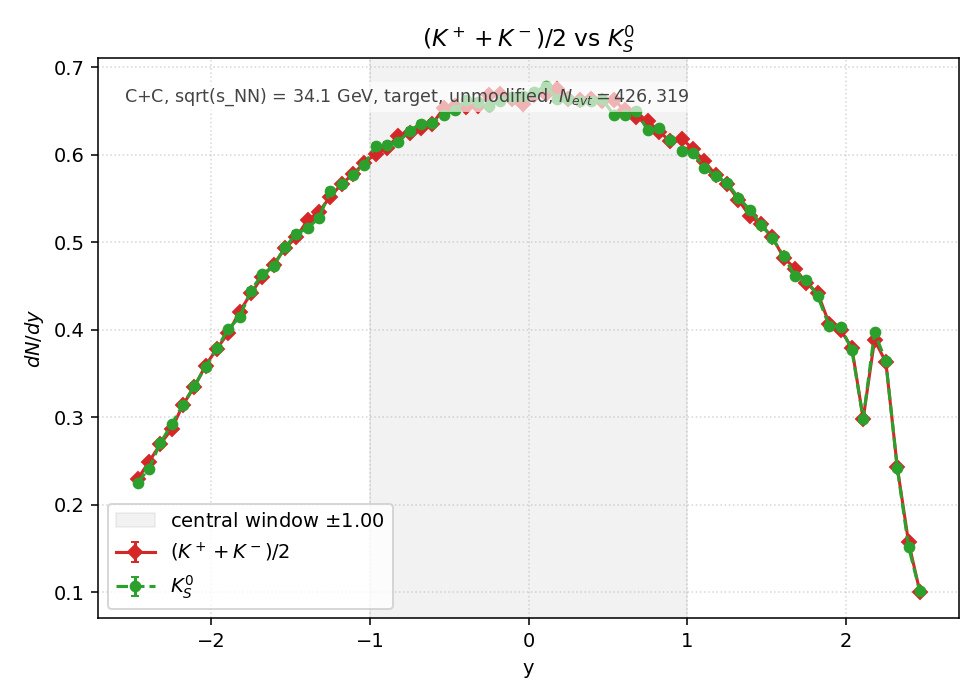

The data file committed next to this chart (first rows):
y_lo, y_hi, y_center, KmeanCharged_value, KmeanCharged_err, TwoK0S_value, TwoK0S_err
-2.5, -2.429, -2.464, 2.291359e-01, 1.939672e-03, 2.250967e-01, 1.922500e-03
-2.429, -2.357, -2.393, 2.485932e-01, 2.020348e-03, 2.410237e-01, 1.989352e-03
-2.357, -2.286, -2.321, 2.690028e-01, 2.101648e-03, 2.701029e-01, 2.105941e-03
-2.286, -2.214, -2.25, 2.860464e-01, 2.167204e-03, 2.917111e-01, 2.188559e-03
-2.214, -2.143, -2.179, 3.139926e-01, 2.270604e-03, 3.139597e-01, 2.270485e-03
-2.143, -2.071, -2.107, 3.343529e-01, 2.343064e-03, 3.356172e-01, 2.347490e-03
-2.071, -2, -2.036, 3.590645e-01, 2.428107e-03, 3.571598e-01, 2.421659e-03
-2, -1.929, -1.964, 3.782754e-01, 2.492216e-03, 3.786038e-01, 2.493298e-03
-1.929, -1.857, -1.893, 3.962057e-01, 2.550598e-03, 4.007375e-01, 2.565143e-03
-1.857, -1.786, -1.821, 4.205231e-01, 2.627705e-03, 4.141031e-01, 2.607570e-03
-1.786, -1.714, -1.75, 4.413925e-01, 2.692118e-03, 4.448078e-01, 2.702513e-03
-1.714, -1.643, -1.679, 4.601601e-01, 2.748756e-03, 4.631977e-01, 2.757814e-03
-1.643, -1.571, -1.607, 4.741332e-01, 2.790178e-03, 4.728361e-01, 2.786358e-03
-1.571, -1.5, -1.536, 4.931472e-01, 2.845574e-03, 4.941652e-01, 2.848510e-03
-1.5, -1.429, -1.464, 5.055276e-01, 2.881072e-03, 5.095175e-01, 2.892419e-03
-1.429, -1.357, -1.393, 5.254610e-01, 2.937324e-03, 5.160690e-01, 2.910955e-03
-1.357, -1.286, -1.321, 5.347052e-01, 2.963049e-03, 5.278090e-01, 2.943880e-03
-1.286, -1.214, -1.25, 5.520936e-01, 3.010843e-03, 5.585794e-01, 3.028476e-03
-1.214, -1.143, -1.179, 5.665757e-01, 3.050076e-03, 5.664115e-01, 3.049634e-03
-1.143, -1.071, -1.107, 5.777739e-01, 3.080070e-03, 5.771007e-01, 3.078275e-03
-1.071, -1, -1.036, 5.908111e-01, 3.114627e-03, 5.885124e-01, 3.108562e-03
-1, -0.9286, -0.9643, 6.011555e-01, 3.141775e-03, 6.100057e-01, 3.164817e-03
-0.9286, -0.8571, -0.8929, 6.081995e-01, 3.160128e-03, 6.109087e-01, 3.167159e-03
-0.8571, -0.7857, -0.8214, 6.214173e-01, 3.194283e-03, 6.146360e-01, 3.176806e-03
-0.7857, -0.7143, -0.7500, 6.243400e-01, 3.201786e-03, 6.275254e-01, 3.209943e-03
-0.7143, -0.6429, -0.6786, 6.306287e-01, 3.217870e-03, 6.351769e-01, 3.229454e-03
-0.6429, -0.5714, -0.6071, 6.351441e-01, 3.229370e-03, 6.366219e-01, 3.233125e-03
-0.5714, -0.5000, -0.5357, 6.532057e-01, 3.274965e-03, 6.459154e-01, 3.256638e-03
-0.5000, -0.4286, -0.4643, 6.562762e-01, 3.282653e-03, 6.507756e-01, 3.268867e-03
-0.4286, -0.3571, -0.3929, 6.545193e-01, 3.278256e-03, 6.621708e-01, 3.297362e-03
-0.3571, -0.2857, -0.3214, 6.553895e-01, 3.280435e-03, 6.599049e-01, 3.291716e-03
-0.2857, -0.2143, -0.2500, 6.688208e-01, 3.313878e-03, 6.552582e-01, 3.280106e-03
-0.2143, -0.1429, -0.1786, 6.691327e-01, 3.314651e-03, 6.619738e-01, 3.296872e-03
-0.1429, -0.0714, -0.1071, 6.640755e-01, 3.302101e-03, 6.660458e-01, 3.306997e-03
-0.0714, 0.0000, -0.0357, 6.584436e-01, 3.288069e-03, 6.672281e-01, 3.309930e-03
0.0000, 0.0714, 0.0357, 6.688372e-01, 3.313919e-03, 6.721540e-01, 3.322126e-03
0.0714, 0.1429, 0.1071, 6.696910e-01, 3.316033e-03, 6.781800e-01, 3.336984e-03
0.1429, 0.2143, 0.1786, 6.751095e-01, 3.329422e-03, 6.638456e-01, 3.301530e-03
0.2143, 0.2857, 0.2500, 6.643218e-01, 3.302714e-03, 6.633859e-01, 3.300386e-03
0.2857, 0.3571, 0.3214, 6.624007e-01, 3.297935e-03, 6.614976e-01, 3.295686e-03
0.3571, 0.4286, 0.3929, 6.639606e-01, 3.301816e-03, 6.613170e-01, 3.295236e-03
0.4286, 0.5000, 0.4643, 6.616618e-01, 3.296095e-03, 6.632381e-01, 3.300019e-03
0.5000, 0.5714, 0.5357, 6.624171e-01, 3.297976e-03, 6.458004e-01, 3.256348e-03
0.5714, 0.6429, 0.6071, 6.511532e-01, 3.269816e-03, 6.451437e-01, 3.254692e-03
0.6429, 0.7143, 0.6786, 6.429598e-01, 3.249179e-03, 6.499875e-01, 3.266887e-03
0.7143, 0.7857, 0.7500, 6.388549e-01, 3.238790e-03, 6.277717e-01, 3.210573e-03
0.7857, 0.8571, 0.8214, 6.264581e-01, 3.207212e-03, 6.300704e-01, 3.216446e-03
0.8571, 0.9286, 0.8929, 6.154734e-01, 3.178969e-03, 6.174437e-01, 3.184054e-03
0.9286, 1, 0.9643, 6.183468e-01, 3.186381e-03, 6.043245e-01, 3.150045e-03
1, 1.071, 1.036, 6.065083e-01, 3.155731e-03, 6.023705e-01, 3.144948e-03
1.071, 1.143, 1.107, 5.923874e-01, 3.118779e-03, 5.850642e-01, 3.099442e-03
1.143, 1.214, 1.179, 5.768708e-01, 3.077662e-03, 5.756065e-01, 3.074288e-03
1.214, 1.286, 1.25, 5.661324e-01, 3.048882e-03, 5.678400e-01, 3.053477e-03
1.286, 1.357, 1.321, 5.483171e-01, 3.000527e-03, 5.507144e-01, 3.007079e-03
1.357, 1.429, 1.393, 5.299764e-01, 2.949918e-03, 5.374145e-01, 2.970546e-03
1.429, 1.5, 1.464, 5.202888e-01, 2.922832e-03, 5.201739e-01, 2.922510e-03
1.5, 1.571, 1.536, 5.054290e-01, 2.880791e-03, 5.042797e-01, 2.877514e-03
1.571, 1.643, 1.607, 4.821132e-01, 2.813560e-03, 4.841328e-01, 2.819447e-03
1.643, 1.714, 1.679, 4.697820e-01, 2.777345e-03, 4.608662e-01, 2.750864e-03
1.714, 1.786, 1.75, 4.530176e-01, 2.727339e-03, 4.571061e-01, 2.739619e-03
... 10 more rows
